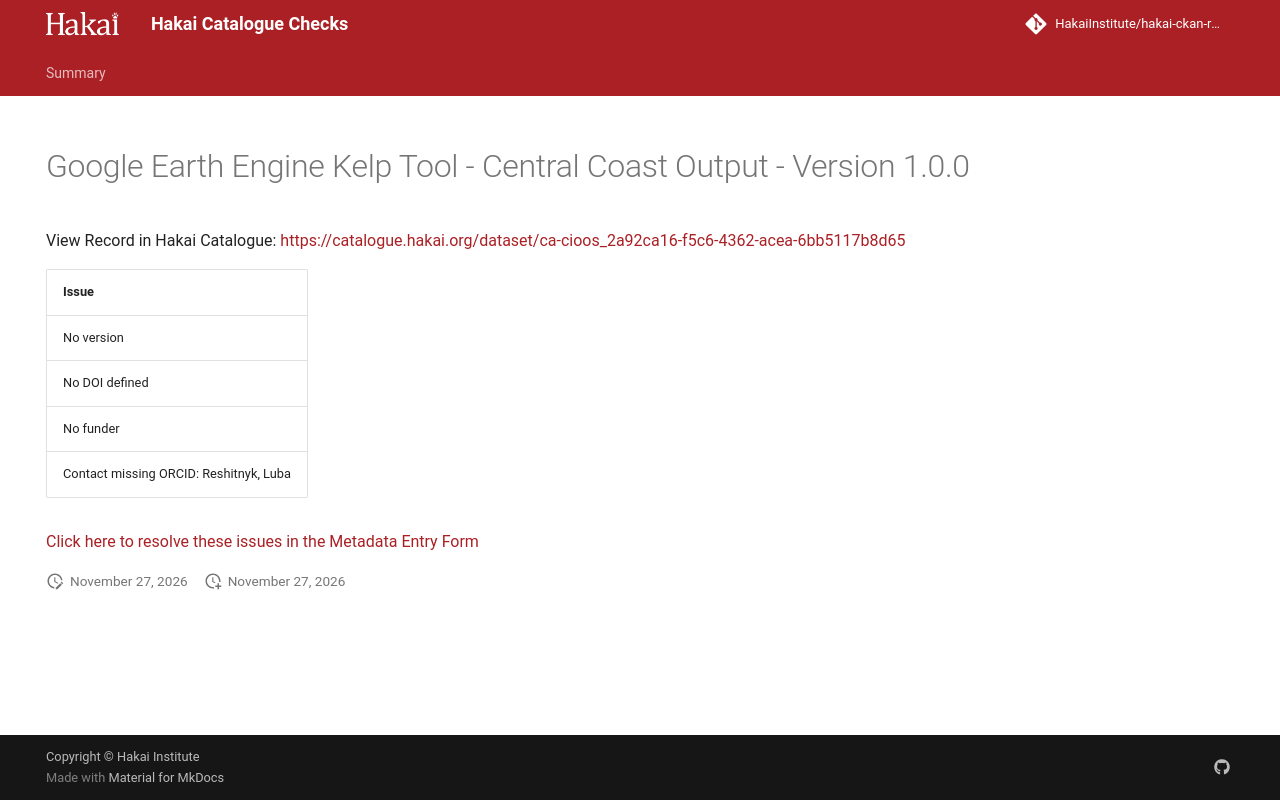

repository: HakaiInstitute/hakai-ckan-records-checks · page: main/records/571ef4fa-eda3-4e67-baae-2e9b5e598f56/index.html · generator: mkdocs

---
title: Google Earth Engine Kelp Tool - Central Coast Output - Version 1.0.0
hide:
  - navigation
  - toc
---

# Google Earth Engine Kelp Tool - Central Coast Output - Version 1.0.0

View Record in Hakai Catalogue: <a href="https://catalogue.hakai.org/dataset/ca-cioos_2a92ca16-f5c6-4362-acea-6bb5117b8d65" target="_blank">https://catalogue.hakai.org/dataset/ca-cioos_2a92ca16-f5c6-4362-acea-6bb5117b8d65</a>

| Issue                                  |
|:---------------------------------------|
| No version                             |
| No DOI defined                         |
| No funder                              |
| Contact missing ORCID: Reshitnyk, Luba |


<a href="https://hakaiinstitute.github.io/hakai-metadata-entry-form#/en/hakai/qbqh6DF00XZq8MOpQ3kKkI9GUv43/-MTFUcWNIVGxwZEVLNTE" target="_blank">Click here to resolve these issues in the Metadata Entry Form</a>


<script>
   document.addEventListener("DOMContentLoaded", function() {
    var map = L.map('map').setView([51.505, -125.09], 5);
    L.tileLayer('https://tile.openstreetmap.org/{z}/{x}/{y}.png', {
        maxZoom: 19,
        attribution: '&copy; <a href="http://www.openstreetmap.org/copyright">OpenStreetMap</a>'
    }).addTo(map);
    var geojsonFeature = {
        "type": "Feature",
        "properties": {
            "name" : "Google Earth Engine Kelp Tool - Central Coast Output - Version 1.0.0"
        },
        "geometry": {'type': 'Polygon', 'coordinates': [[[-130.35642493, 50.22213452], [-126.18162025, 50.22213452], [-126.18162025, 52.9911972], [-130.35642493, 52.9911972], [-130.35642493, 50.22213452]]]}
    }
    L.geoJSON(geojsonFeature).addTo(map);
   })
</script>
